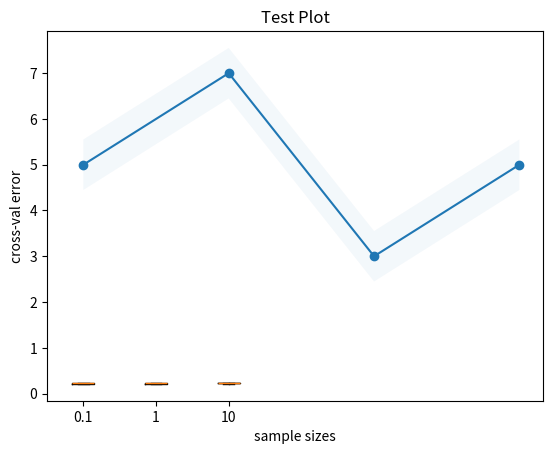

This figure's Python source:
import numpy as np
import matplotlib
import matplotlib.pyplot as plt
#import seaborn as sns
import pandas as pd


def sample_plot(x, y, title):
    cinterval = 1.95 * np.std(y)/np.mean(y)

    plt.plot(x, y, '-o')
    plt.xlabel('sample sizes')
    plt.ylabel('cross-val error')
    plt.fill_between(x, (y-cinterval), (y+cinterval), alpha=0.05)
    plt.show()

def hyperparam_plot(title, xlab, err_dict):
    fig, ax = plt.subplots()
    ax.set_title(title)
    
    params = list(err_dict.keys())
    data = list(err_dict.values())

    ax.boxplot(data)
    ax.set_xticklabels(params)
    ax.set_ylabel('Error')
    ax.set_xlabel(xlab)

    plt.show()

    # return incase we want to make changes after function call
    return fig,ax


if __name__ == "__main__":
    # testing hyperparam plot
    #matplotlib.use('TkAgg')
    #plt.ioff()
    test_data = {0.1: [0.23879590879814067, 0.21828255587819517, 0.23336295833375126, 0.23124525612438757, 0.21880039855057182, 0.22149232135831323, 0.21274808702709, 0.22439998088104285, 0.2127951384813252, 0.21943764304218724], 1: [0.2417847378484875, 0.2187509616870608, 0.23008012190106536, 0.23213278992380357, 0.2314014446806329, 0.22886685756119274, 0.21190215375435956, 0.23146733255126808, 0.21574453495003493, 0.21104110080193542], 10: [0.23804803714600595, 0.21516937954155427, 0.2276390166379559, 0.2360583875095882, 0.22920916033398414, 0.2270999823200929, 0.22669965978808598, 0.22178080381315893, 0.2191448904888333, 0.22111348181901117]}
    hyperparam_plot(title='Test Plot', xlab='C', err_dict=test_data)

    x = np.array([1, 3, 5, 7])
    y = np.array([5, 7, 3, 5])
    sample_plot(x, y, "random")
    #plt.close()